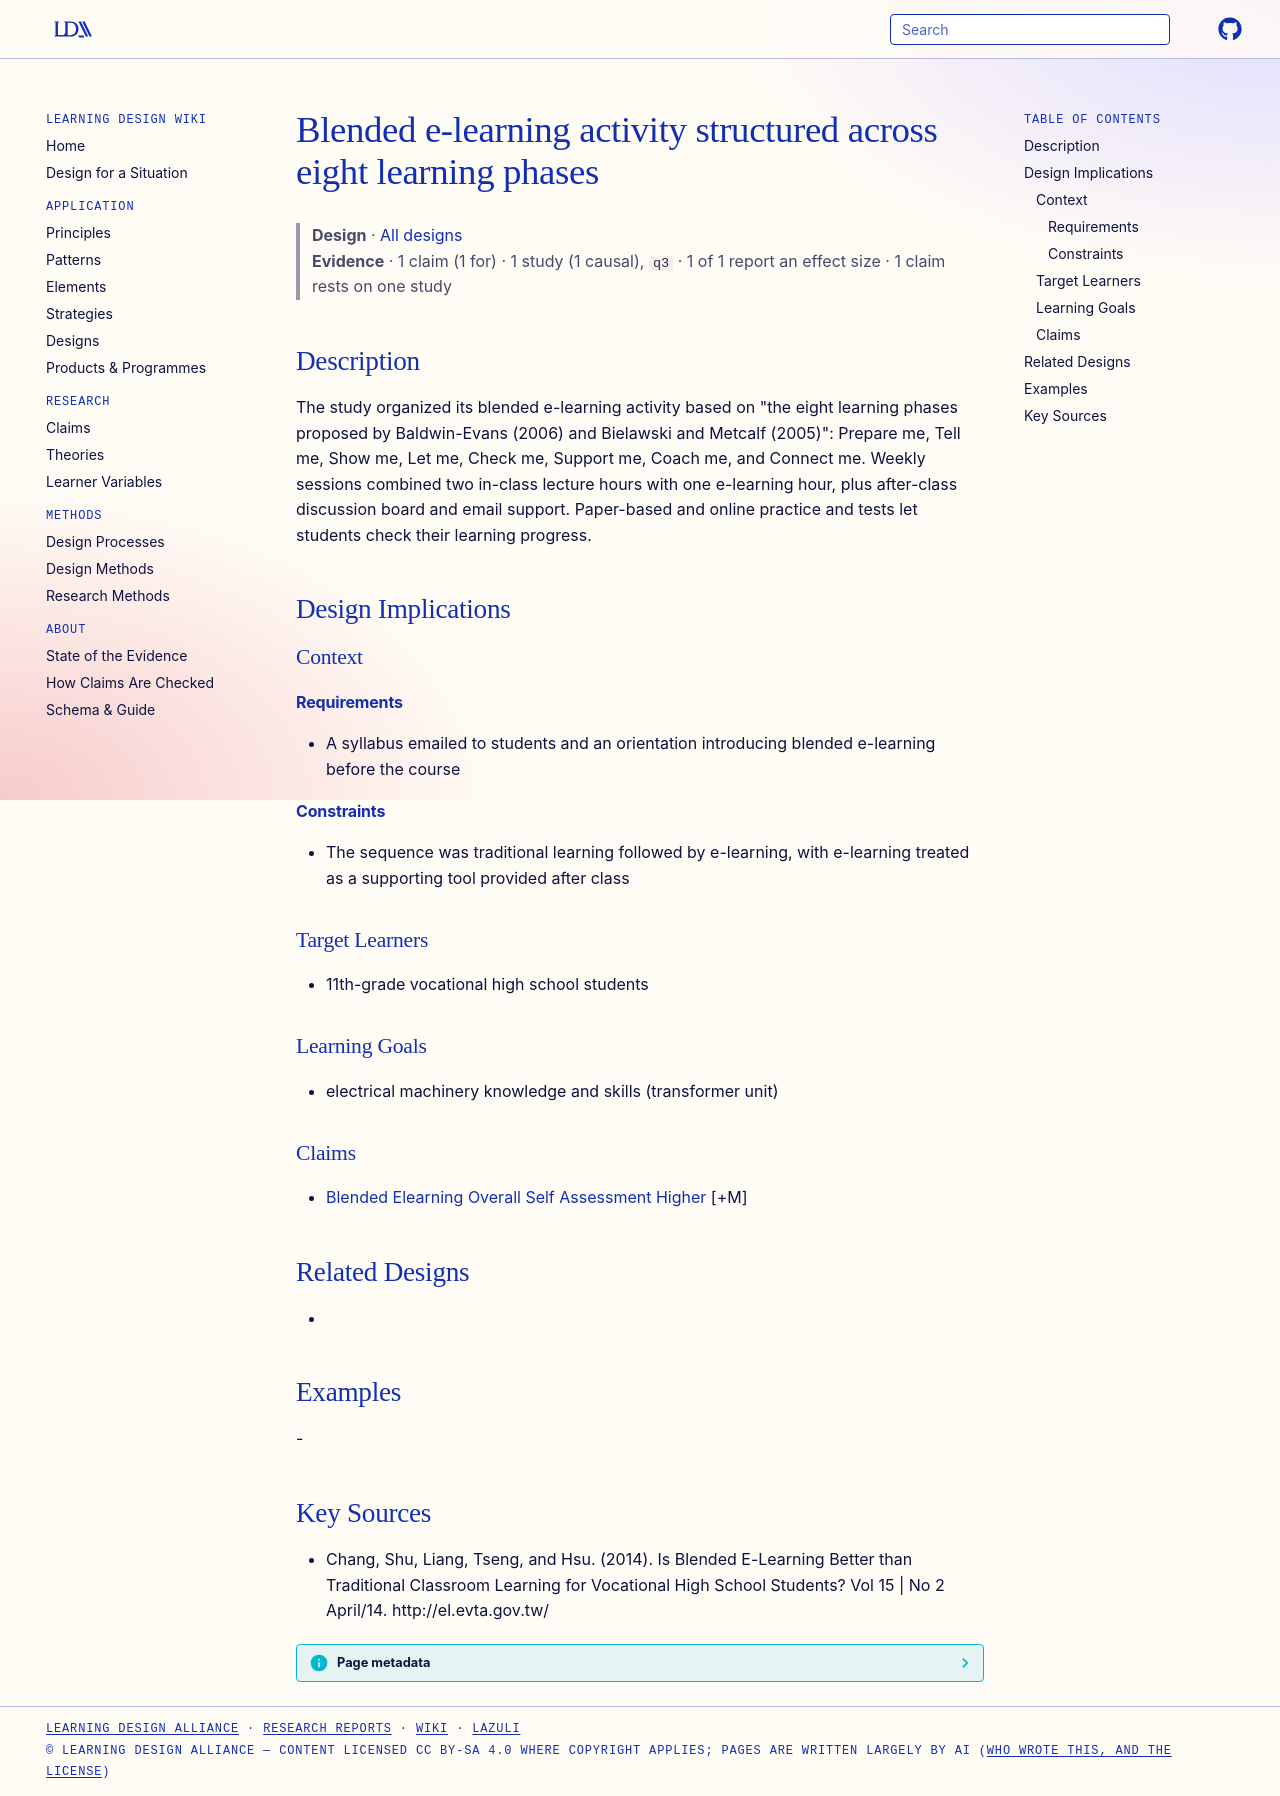

repository: Learning-Design-Alliance/learning-wiki · page: designs/blended-elearning-eight-learning-phases/index.html · generator: mkdocs

---
type: design
id: blended-elearning-eight-learning-phases
title: Blended e-learning activity structured across eight learning phases
description: "The study organized its blended e-learning activity based on \"the eight learning phases proposed by Baldwin-Evans (2006) and Bielawski and Metcalf (2005)\": Prepare me, Tell me, Show me, Let me, Check me, Support me, C..."
status: review
generated:
  by: "process:settle-candidates"
  at: 2026-11-02
sources:
  - id: chang-2014
    resource: "http://el.evta.gov.tw/"
    title: "Chang, Shu, Liang, Tseng, and Hsu. (2014). Is Blended E-Learning Better than Traditional Classroom Learning for Vocational High School Students? Vol 15 | No 2 April/14. http://el.evta.gov.tw/"
    author: Chang, Shu, Liang, Tseng, and Hsu
---

# Blended e-learning activity structured across eight learning phases

> **Design** · [All designs](index.md)
> **Evidence** · 1 claim (1 for) · 1 study (1 causal), `q3` · 1 of 1 report an effect size · 1 claim rests on one study

## Description
The study organized its blended e-learning activity based on "the eight learning phases proposed by Baldwin-Evans (2006) and Bielawski and Metcalf (2005)": Prepare me, Tell me, Show me, Let me, Check me, Support me, Coach me, and Connect me. Weekly sessions combined two in-class lecture hours with one e-learning hour, plus after-class discussion board and email support. Paper-based and online practice and tests let students check their learning progress.

## Design Implications

### Context
#### Requirements
- A syllabus emailed to students and an orientation introducing blended e-learning before the course
#### Constraints
- The sequence was traditional learning followed by e-learning, with e-learning treated as a supporting tool provided after class

### Target Learners
- 11th-grade vocational high school students

### Learning Goals
- electrical machinery knowledge and skills (transformer unit)

### Claims
- [Blended Elearning Overall Self Assessment Higher](../claims/blended-elearning-overall-self-assessment-higher.md) [+M]

## Related Designs
- 

## Examples
-

## Key Sources
- Chang, Shu, Liang, Tseng, and Hsu. (2014). Is Blended E-Learning Better than Traditional Classroom Learning for Vocational High School Students? Vol 15 | No 2 April/14. http://el.evta.gov.tw/
